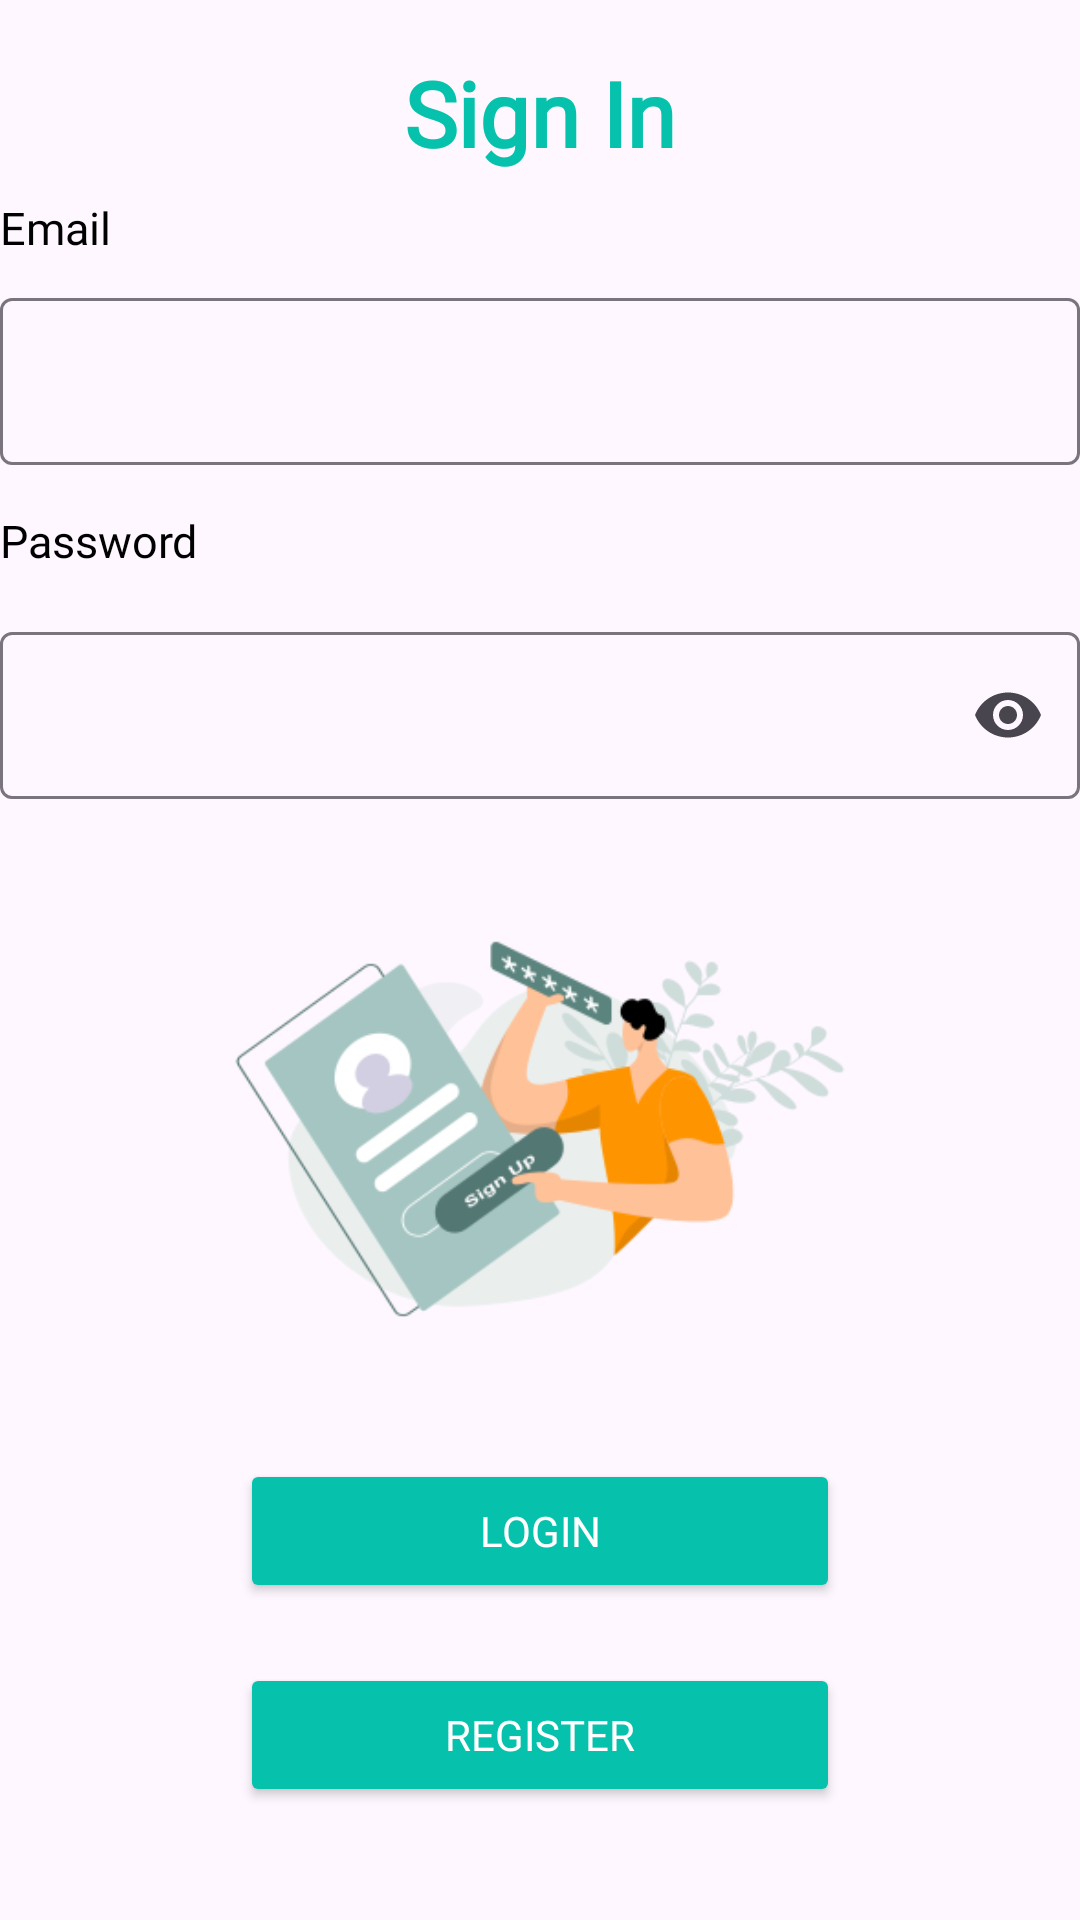

This screen was rendered from an Android layout file. Write that file and the resources it references.
<!-- AndroidManifest.xml: application theme Theme.First_app -->
<!-- res/layout/fragment_login.xml -->
<?xml version="1.0" encoding="utf-8"?>
<ScrollView
    xmlns:android="http://schemas.android.com/apk/res/android"
    xmlns:app="http://schemas.android.com/apk/res-auto"

    android:layout_width="match_parent"
    android:layout_height="match_parent"
    android:fillViewport="true"

    android:scrollbars="none"
    android:layout_marginHorizontal="20dp"
    >

    <LinearLayout
        xmlns:android="http://schemas.android.com/apk/res/android"
        xmlns:app="http://schemas.android.com/apk/res-auto"

        android:layout_width="match_parent"
        android:layout_height="wrap_content"
        android:backgroundTint="#FFFFFF"
        android:foregroundTint="#FFFFFF"
        android:orientation="vertical"
        android:gravity="center"
        >
        
        

        <TextView
            android:layout_width="match_parent"
            android:layout_height="wrap_content"
            android:fontFamily="@font/poppins"
            android:text="@string/signin_text"
            android:textAlignment="center"
            android:textColor="@color/turquoise"
            android:textSize="30sp"
            android:textStyle="bold" />
        <TextView
            android:id="@+id/email_text"
            android:layout_width="match_parent"
            android:layout_height="wrap_content"
            android:fontFamily="@font/poppins"
            android:text= "@string/email_text"
            android:textColor="@color/black"
            android:textStyle="normal"
            android:textSize="15sp"
            android:textAlignment="textStart"
            android:paddingVertical="8dp"
            />

        <com.google.android.material.textfield.TextInputLayout
            android:layout_width="match_parent"
            android:layout_height="wrap_content"
            >

            <com.google.android.material.textfield.TextInputEditText
                android:id="@+id/entered_email"
                android:layout_width="match_parent"
                android:layout_height="wrap_content"
                android:textColor="@color/black"
                android:fontFamily="@font/poppins"
                android:singleLine="true"
                android:inputType="textEmailAddress"
                />
        </com.google.android.material.textfield.TextInputLayout>


        <TextView
            android:id="@+id/password_text"
            android:layout_width="match_parent"
            android:layout_height="wrap_content"
            android:fontFamily="@font/poppins"
            android:text= "@string/password_text"
            android:textColor="@color/black"
            android:textStyle="normal"
            android:textSize="15sp"
            android:paddingVertical="15dp"
            />

        <com.google.android.material.textfield.TextInputLayout
            android:layout_width="match_parent"
            android:layout_height="wrap_content"
            app:endIconMode="password_toggle">

            <com.google.android.material.textfield.TextInputEditText
                android:id="@+id/entered_password"
                android:layout_width="match_parent"
                android:layout_height="wrap_content"
                android:fontFamily="@font/poppins"
                android:textColor="@color/black"
                android:singleLine="true"
                android:inputType="textPassword"/>


        </com.google.android.material.textfield.TextInputLayout>

        <ImageView
            android:id="@+id/imageView"
            android:layout_width="match_parent"
            android:layout_height="220dp"
            app:srcCompat="@drawable/sign_up" />

        <Button
            android:id="@+id/login_button"
            android:layout_width="200dp"
            android:layout_height="wrap_content"
            android:layout_marginTop="0dp"
            android:backgroundTint="@color/turquoise"
            android:fontFamily="@font/poppins"
            android:gravity="center"
            android:layout_gravity="center"
            android:layout_marginBottom="20dp"
            android:text="@string/login_text"
            android:textColor="@color/white"
            />

        <Button
            android:id="@+id/register_button"
            android:layout_width="200dp"
            android:layout_height="wrap_content"
            android:layout_marginTop="0dp"
            android:backgroundTint="@color/turquoise"
            android:fontFamily="@font/poppins"
            android:gravity="center"
            android:layout_gravity="center"
            android:layout_marginBottom="20dp"
            android:text="Register"
            android:textColor="@color/white"
            />

    </LinearLayout>
</ScrollView>
<!-- resources referenced by this layout -->
<resources>
  <color name="black">#FF000000</color>
  <color name="turquoise">#06c2ac</color>
  <color name="white">#FFFFFFFF</color>
  <!-- drawable sign_up: png bitmap (drawable, 33637 bytes) -->
  <string name="email_text">Email</string>
  <string name="login_text">Login</string>
  <string name="password_text">Password</string>
  <string name="signin_text">Sign In</string>
  <style name="Theme.First_app" parent="Base.Theme.First_app" />
  <style name="Base.Theme.First_app" parent="Theme.Material3.DayNight.NoActionBar">
          
          <item name="android:statusBarColor">@android:color/black</item>
          <item name="android:windowLightStatusBar">false</item>
      </style>
</resources>
